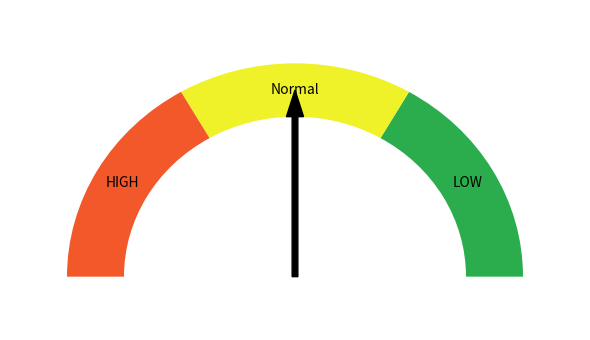

Generate this figure with matplotlib:
import numpy as np
import matplotlib.pyplot as plt
from matplotlib.patches import Wedge
from matplotlib.animation import FuncAnimation

def gauge(ax, value=0):
    colors = ["#2bad4e", "#eff229", "#f25829"]
    color_texts = ["LOW", "Normal", "HIGH"]

    # 設置背景扇形，每個顏色占60度
    for i in range(len(colors)):
        start_angle = 60 * i
        end_angle = 60 * (i + 1)
        wedge = Wedge((0.5, 0), 0.4, start_angle, end_angle, width=0.1, facecolor=colors[i])
        ax.add_artist(wedge)

    # 添加標籤
    for i in range(len(colors)):
        mid_angle = np.radians(60 * (i + 0.5))
        x = 0.5 + 0.35 * np.cos(mid_angle)
        y = 0.35 * np.sin(mid_angle)
        ax.text(x, y, color_texts[i], ha='center', va='center', fontsize=10, color='black')

    # 添加指針
    arrow = ax.arrow(0.5, 0, 0, 0.3, width=0.01, head_width=0.03, head_length=0.05, fc='black', ec='black')

    # 設置軸的屬性
    ax.set_xlim(0, 1)
    ax.set_ylim(-0.1, 0.5)
    ax.axis('off')

    return arrow

fig, ax = plt.subplots(figsize=(6, 3.5))

arrow = gauge(ax)

def update(frame):
    # 計算新的角度 (在0到180度之間)
    angle = 180 * np.sin(frame * 0.1)**2
    # 將角度轉換為弧度
    rad = np.radians(angle)
    # 更新箭頭位置
    arrow.set_data(x=0.5, y=0, dx=0.3*np.sin(rad), dy=0.3*np.cos(rad))
    return arrow,

anim = FuncAnimation(fig, update, frames=100, interval=50, blit=True)

plt.tight_layout()
plt.show()